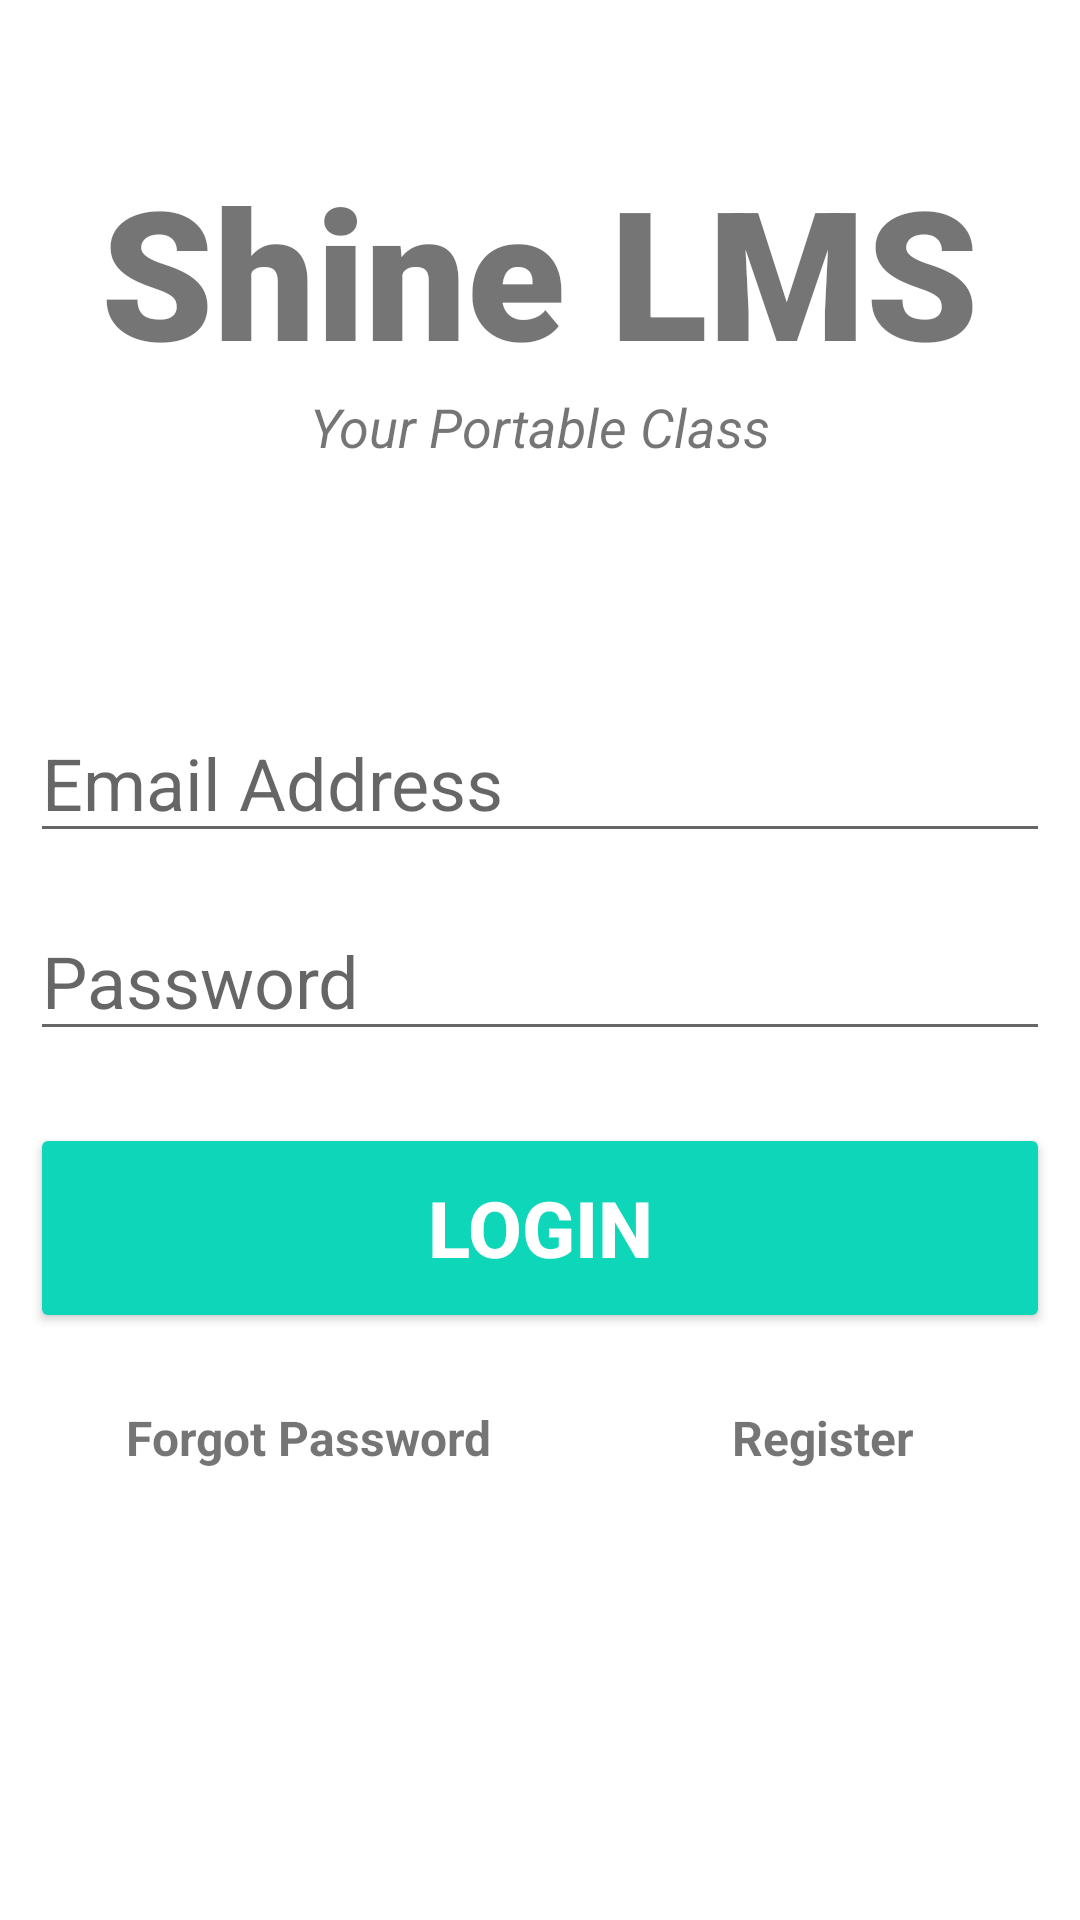

Here is an Android app screen rendered from its layout file. Give the layout XML and the strings, colors and styles it references.
<!-- AndroidManifest.xml: application theme Theme.LMSShine -->
<!-- res/layout/activity_admin_login.xml -->
<?xml version="1.0" encoding="utf-8"?>
<ScrollView xmlns:android="http://schemas.android.com/apk/res/android"
    xmlns:app="http://schemas.android.com/apk/res-auto"
    xmlns:tools="http://schemas.android.com/tools"
    android:layout_width="match_parent"
    android:layout_height="match_parent"
    tools:context=".AdminLogin"
    android:orientation="vertical"
    android:background="@drawable/bb"
    >

    <androidx.constraintlayout.widget.ConstraintLayout
        android:layout_width="match_parent"
        android:layout_height="match_parent">

        <TextView
            android:id="@+id/banner"
            android:layout_width="match_parent"
            android:layout_height="wrap_content"
            android:layout_marginTop="50dp"
            android:fontFamily="sans-serif-black"
            android:text="Shine LMS"
            android:textAlignment="center"
            android:textSize="60sp"
            android:textStyle="bold"
            app:layout_constraintLeft_toLeftOf="parent"
            app:layout_constraintRight_toRightOf="parent"
            app:layout_constraintTop_toTopOf="parent" />

        <TextView
            android:id="@+id/bannerDescription"
            android:layout_width="wrap_content"
            android:layout_height="wrap_content"
            android:text="Your Portable Class"
            android:textAlignment="center"
            android:textSize="18sp"
            android:textStyle="italic"
            app:layout_constraintLeft_toLeftOf="parent"
            app:layout_constraintRight_toRightOf="parent"
            app:layout_constraintTop_toBottomOf="@+id/banner" />

        <EditText
            android:id="@+id/email"
            android:layout_width="340dp"
            android:layout_height="50dp"
            android:layout_marginTop="80dp"
            android:autofillHints=""
            android:ems="10"
            android:hint="Email Address"
            android:inputType="text"
            android:textSize="24sp"
            app:layout_constraintLeft_toLeftOf="parent"
            app:layout_constraintRight_toRightOf="parent"
            app:layout_constraintTop_toBottomOf="@id/bannerDescription"
            tools:ignore="TextContrastCheck" />

        <EditText
            android:id="@+id/password"
            android:layout_width="340dp"
            android:layout_height="50dp"
            android:layout_marginTop="16dp"
            android:autofillHints=""
            android:ems="10"
            android:hint="Password"
            android:inputType="textPassword"
            android:textSize="24sp"
            app:layout_constraintLeft_toLeftOf="parent"
            app:layout_constraintRight_toRightOf="parent"
            app:layout_constraintTop_toBottomOf="@id/email"
            tools:ignore="TextContrastCheck" />

        <Button
            android:id="@+id/signIn"
            android:layout_width="340dp"
            android:layout_height="70dp"
            android:layout_marginTop="24dp"
            android:backgroundTint="#0ED6B9"
            android:text="Login"
            android:textColor="#ffffff"
            android:textSize="26sp"
            android:textStyle="bold"
            app:cornerRadius="16dp"
            app:layout_constraintLeft_toLeftOf="parent"
            app:layout_constraintRight_toRightOf="parent"
            app:layout_constraintTop_toBottomOf="@id/password"
            tools:ignore="TextContrastCheck" />

        <TextView
            android:id="@+id/forgotPassword"
            android:layout_width="wrap_content"
            android:layout_height="wrap_content"
            android:layout_marginStart="32dp"
            android:layout_marginTop="24dp"
            android:text="Forgot Password"
            android:textSize="16sp"
            android:textStyle="bold"
            app:layout_constraintLeft_toLeftOf="parent"
            app:layout_constraintStart_toStartOf="@+id/signIn"
            app:layout_constraintTop_toBottomOf="@id/signIn" />

        <TextView
            android:id="@+id/register"
            android:layout_width="wrap_content"
            android:layout_height="wrap_content"
            android:layout_marginStart="80dp"
            android:text="Register"
            android:textSize="16sp"
            android:textStyle="bold"
            app:layout_constraintLeft_toRightOf="@id/forgotPassword"
            app:layout_constraintTop_toTopOf="@id/forgotPassword" />

        <ProgressBar
            android:id="@+id/progressBar"
            style="?android:attr/progressBarStyleLarge"
            android:layout_width="wrap_content"
            android:layout_height="wrap_content"
            android:layout_centerInParent="true"
            android:visibility="invisible"
            app:layout_constraintBottom_toBottomOf="parent"
            app:layout_constraintEnd_toEndOf="parent"
            app:layout_constraintHorizontal_bias="0.5"
            app:layout_constraintStart_toStartOf="parent"
            app:layout_constraintTop_toTopOf="parent"
            tools:ignore="MissingConstraints" />

    </androidx.constraintlayout.widget.ConstraintLayout>



</ScrollView>
<!-- resources referenced by this layout -->
<resources>
  <style name="Theme.LMSShine" parent="Theme.MaterialComponents.DayNight.NoActionBar">
          
          <item name="colorPrimary">@color/purple_500</item>
          <item name="colorPrimaryVariant">@color/purple_700</item>
          <item name="colorOnPrimary">@color/white</item>
          
          <item name="colorSecondary">@color/teal_200</item>
          <item name="colorSecondaryVariant">@color/teal_700</item>
          <item name="colorOnSecondary">@color/black</item>
          
          <item name="android:statusBarColor" tools:targetApi="l">?attr/colorPrimaryVariant</item>
          
          <item name="cardViewStyle">@style/CardView.Light</item>
      </style>
  <!-- not gathered from this repository: default colours our renderer supplied (Android Studio template values) -->
  <color name="purple_500">#FF6200EE</color>
  <color name="purple_700">#FF3700B3</color>
  <color name="teal_200">#FF03DAC5</color>
  <color name="teal_700">#FF018786</color>
  <color name="black">#FF000000</color>
  <color name="white">#FFFFFFFF</color>
</resources>
